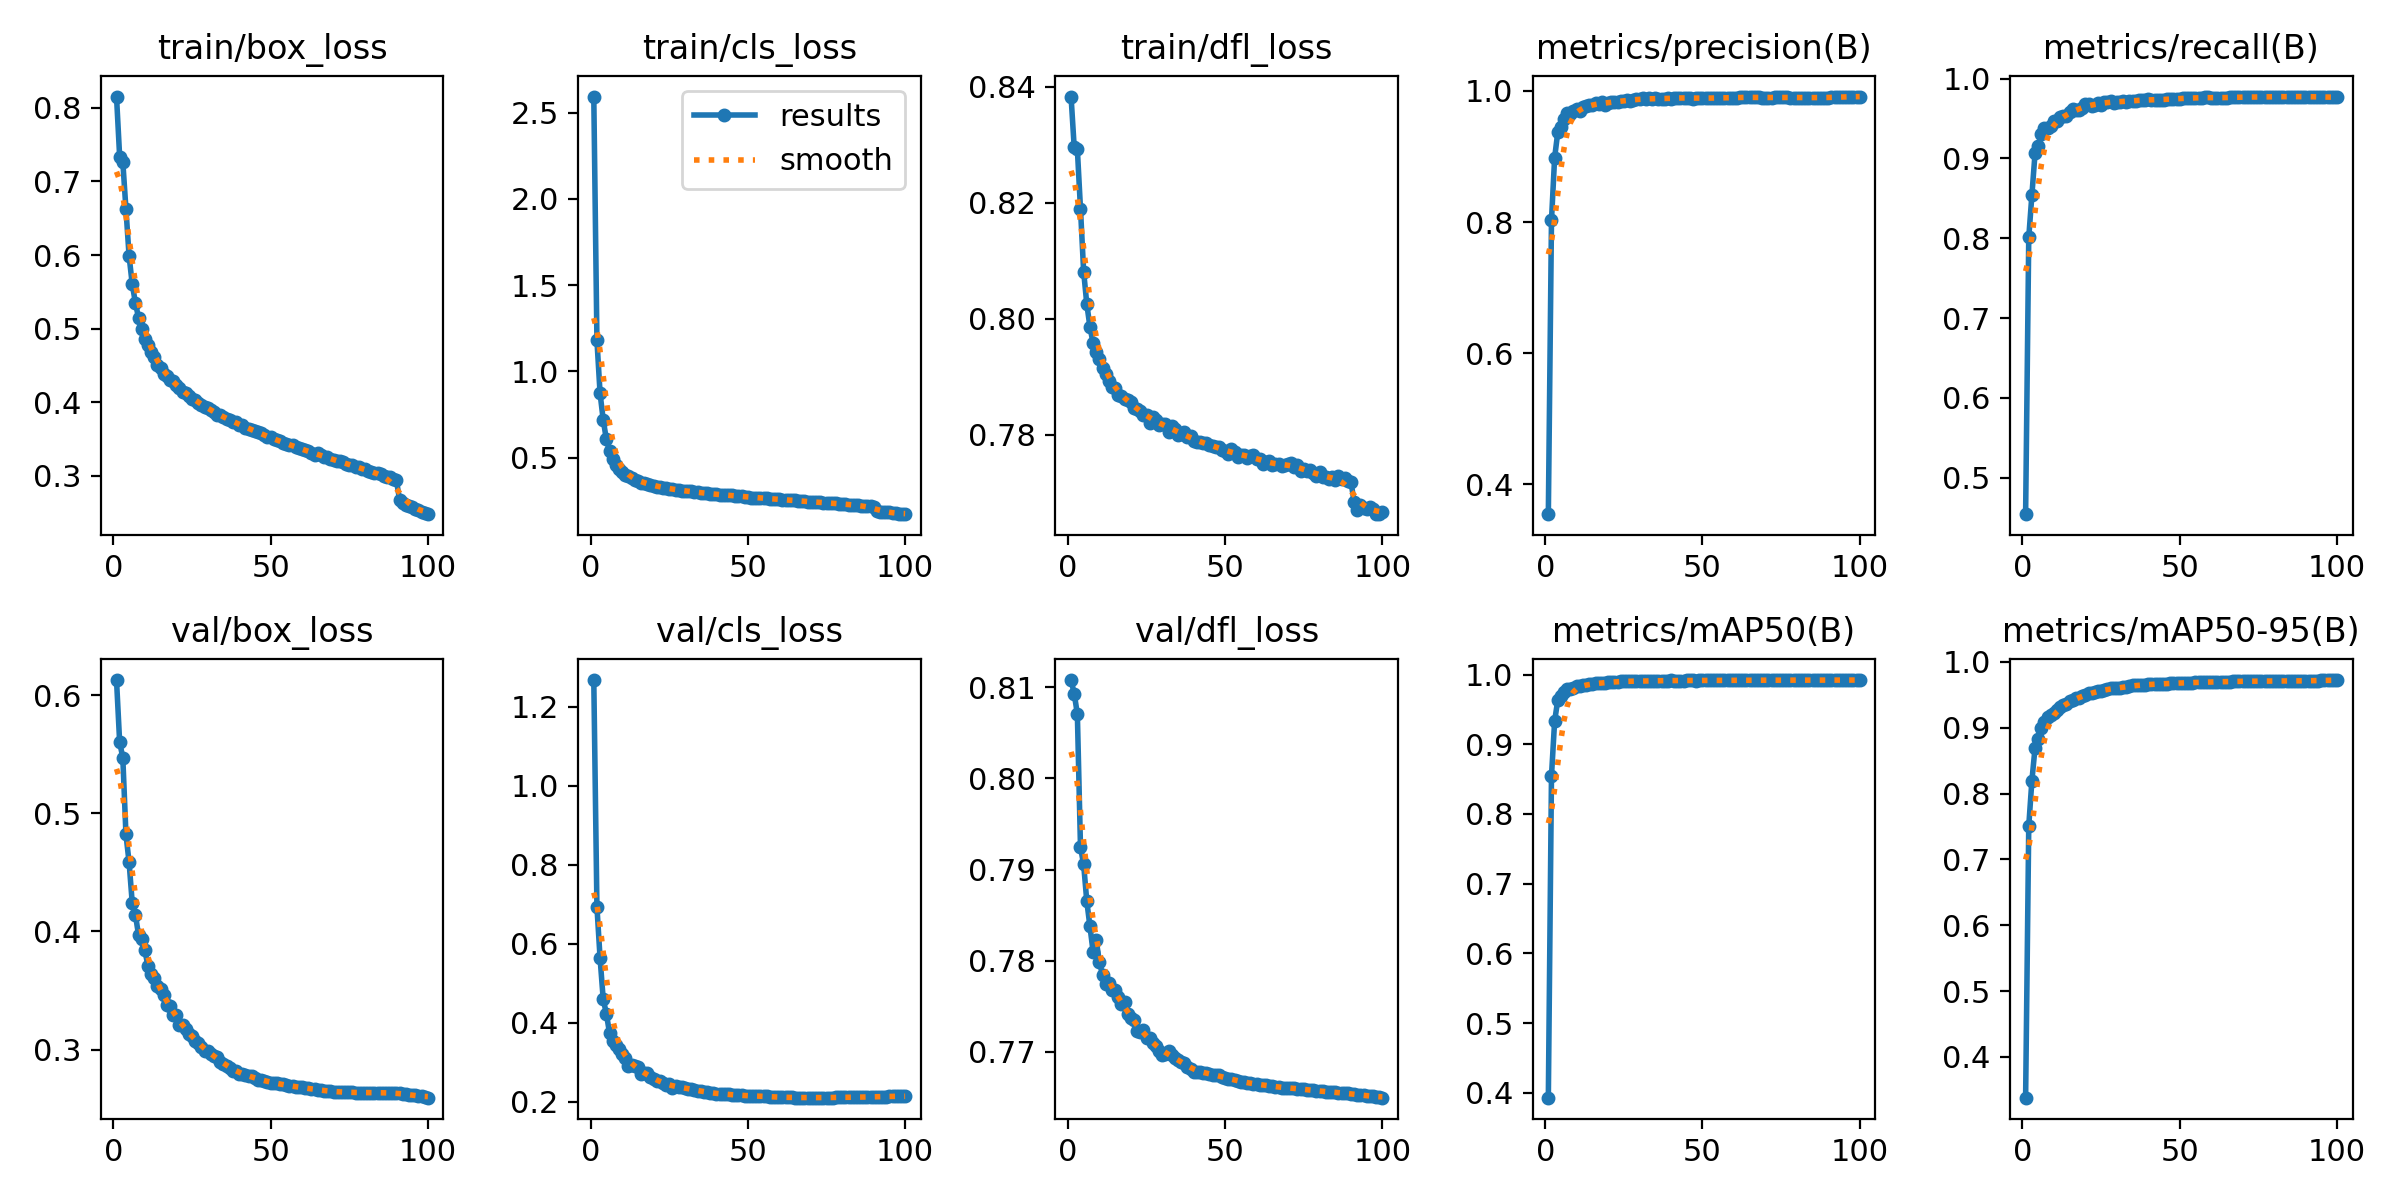

The file beside this chart, header and first rows:
epoch, train/box_loss, train/cls_loss, train/dfl_loss, metrics/precision(B), metrics/recall(B), metrics/mAP50(B), metrics/mAP50-95(B), val/box_loss, val/cls_loss, val/dfl_loss, lr/pg0, lr/pg1, lr/pg2
1, 0.8154, 2.594, 0.8383, 0.3543, 0.4542, 0.393, 0.3379, 0.6127, 1.268, 0.8108, 0.003327, 0.003327, 0.003327
2, 0.7337, 1.181, 0.8296, 0.8027, 0.801, 0.8546, 0.7508, 0.5601, 0.6936, 0.8093, 0.006595, 0.006595, 0.006595
3, 0.7269, 0.8724, 0.8292, 0.8981, 0.8543, 0.9331, 0.8198, 0.5471, 0.5634, 0.8071, 0.009796, 0.009796, 0.009796
4, 0.6624, 0.7187, 0.8189, 0.9371, 0.9065, 0.9634, 0.8695, 0.4821, 0.4592, 0.7925, 0.009703, 0.009703, 0.009703
5, 0.5987, 0.6061, 0.8081, 0.9448, 0.9159, 0.9691, 0.883, 0.4585, 0.4233, 0.7906, 0.009604, 0.009604, 0.009604
6, 0.5604, 0.5393, 0.8025, 0.9571, 0.9304, 0.9749, 0.8994, 0.4241, 0.3737, 0.7865, 0.009505, 0.009505, 0.009505
7, 0.5353, 0.4908, 0.7986, 0.9661, 0.9377, 0.9798, 0.909, 0.4142, 0.3534, 0.7838, 0.009406, 0.009406, 0.009406
8, 0.5148, 0.4574, 0.7958, 0.9651, 0.9385, 0.9798, 0.9161, 0.3971, 0.3445, 0.781, 0.009307, 0.009307, 0.009307
9, 0.4996, 0.4322, 0.7943, 0.9695, 0.9406, 0.9808, 0.9191, 0.3931, 0.3343, 0.7822, 0.009208, 0.009208, 0.009208
10, 0.4864, 0.4166, 0.7931, 0.9719, 0.9468, 0.9828, 0.9231, 0.3841, 0.3206, 0.7799, 0.009109, 0.009109, 0.009109
11, 0.4775, 0.4012, 0.7916, 0.9697, 0.9465, 0.9832, 0.9277, 0.3707, 0.3106, 0.7785, 0.00901, 0.00901, 0.00901
12, 0.4678, 0.3911, 0.7904, 0.9749, 0.9515, 0.9847, 0.9317, 0.3641, 0.2909, 0.7775, 0.008911, 0.008911, 0.008911
13, 0.4613, 0.3838, 0.7893, 0.9777, 0.9532, 0.9854, 0.934, 0.361, 0.2929, 0.7776, 0.008812, 0.008812, 0.008812
14, 0.4509, 0.3701, 0.7882, 0.9788, 0.9534, 0.9857, 0.9364, 0.3535, 0.2893, 0.7768, 0.008713, 0.008713, 0.008713
15, 0.4471, 0.3659, 0.788, 0.9788, 0.9577, 0.9868, 0.9411, 0.3511, 0.2882, 0.7768, 0.008614, 0.008614, 0.008614
16, 0.4385, 0.3556, 0.7868, 0.9818, 0.962, 0.9877, 0.942, 0.3457, 0.2696, 0.776, 0.008515, 0.008515, 0.008515
17, 0.4362, 0.3538, 0.7866, 0.9806, 0.9605, 0.9877, 0.9459, 0.3373, 0.2722, 0.7753, 0.008416, 0.008416, 0.008416
18, 0.4305, 0.3479, 0.7862, 0.9834, 0.9605, 0.9877, 0.9459, 0.3372, 0.2726, 0.7754, 0.008317, 0.008317, 0.008317
19, 0.4285, 0.3436, 0.7859, 0.9791, 0.9636, 0.9882, 0.9484, 0.3295, 0.263, 0.7742, 0.008218, 0.008218, 0.008218
20, 0.4237, 0.3379, 0.7856, 0.9822, 0.9678, 0.9893, 0.9494, 0.3291, 0.2563, 0.7737, 0.008119, 0.008119, 0.008119
21, 0.4188, 0.3321, 0.7846, 0.9828, 0.9685, 0.9891, 0.9527, 0.3209, 0.2511, 0.7735, 0.00802, 0.00802, 0.00802
22, 0.414, 0.3311, 0.7845, 0.9835, 0.9662, 0.9891, 0.9529, 0.3211, 0.2514, 0.7723, 0.007921, 0.007921, 0.007921
23, 0.4124, 0.3263, 0.7841, 0.9825, 0.9675, 0.9899, 0.9542, 0.3171, 0.2461, 0.7722, 0.007822, 0.007822, 0.007822
24, 0.4084, 0.3237, 0.7834, 0.9853, 0.9695, 0.9903, 0.9566, 0.3129, 0.2415, 0.7724, 0.007723, 0.007723, 0.007723
25, 0.4049, 0.3183, 0.7833, 0.9849, 0.9674, 0.9901, 0.9557, 0.3118, 0.244, 0.7715, 0.007624, 0.007624, 0.007624
26, 0.4037, 0.3202, 0.7821, 0.9863, 0.9701, 0.9905, 0.958, 0.3075, 0.2346, 0.7715, 0.007525, 0.007525, 0.007525
27, 0.3987, 0.3135, 0.783, 0.9853, 0.9711, 0.9905, 0.9583, 0.3057, 0.2387, 0.771, 0.007426, 0.007426, 0.007426
28, 0.3968, 0.3109, 0.7826, 0.9867, 0.9725, 0.9904, 0.9597, 0.3025, 0.2363, 0.7707, 0.007327, 0.007327, 0.007327
29, 0.394, 0.308, 0.7817, 0.9871, 0.9699, 0.9905, 0.96, 0.2985, 0.2369, 0.7701, 0.007228, 0.007228, 0.007228
30, 0.3922, 0.3074, 0.7818, 0.9876, 0.9704, 0.9907, 0.96, 0.2987, 0.2347, 0.7697, 0.007129, 0.007129, 0.007129
31, 0.3896, 0.3064, 0.7819, 0.9886, 0.971, 0.9905, 0.9606, 0.296, 0.2327, 0.7698, 0.00703, 0.00703, 0.00703
32, 0.3871, 0.3041, 0.7805, 0.9872, 0.9724, 0.9907, 0.9618, 0.2949, 0.2322, 0.7701, 0.006931, 0.006931, 0.006931
33, 0.3832, 0.3016, 0.7815, 0.9886, 0.971, 0.9907, 0.962, 0.2933, 0.2304, 0.7697, 0.006832, 0.006832, 0.006832
34, 0.3825, 0.2985, 0.781, 0.988, 0.9716, 0.9909, 0.9628, 0.2897, 0.2282, 0.7693, 0.006733, 0.006733, 0.006733
35, 0.3793, 0.296, 0.78, 0.9892, 0.9726, 0.9912, 0.9643, 0.2877, 0.2261, 0.7691, 0.006634, 0.006634, 0.006634
36, 0.3769, 0.2939, 0.7801, 0.9883, 0.9722, 0.991, 0.9647, 0.2865, 0.2246, 0.769, 0.006535, 0.006535, 0.006535
37, 0.3765, 0.294, 0.7805, 0.9881, 0.9732, 0.9911, 0.9651, 0.2845, 0.224, 0.7688, 0.006436, 0.006436, 0.006436
38, 0.3736, 0.2922, 0.7796, 0.9875, 0.9733, 0.9912, 0.9649, 0.2819, 0.2229, 0.7684, 0.006337, 0.006337, 0.006337
39, 0.3727, 0.2882, 0.7797, 0.9889, 0.9732, 0.9914, 0.9656, 0.2823, 0.2213, 0.7681, 0.006238, 0.006238, 0.006238
40, 0.3694, 0.2883, 0.7789, 0.9884, 0.9741, 0.9915, 0.9659, 0.2794, 0.2191, 0.7679, 0.006139, 0.006139, 0.006139
41, 0.3689, 0.2851, 0.7787, 0.9894, 0.9732, 0.9913, 0.9658, 0.2793, 0.2199, 0.7679, 0.00604, 0.00604, 0.00604
42, 0.3651, 0.2839, 0.7788, 0.9893, 0.9737, 0.9913, 0.9663, 0.2781, 0.2194, 0.7678, 0.005941, 0.005941, 0.005941
43, 0.3642, 0.282, 0.7786, 0.9899, 0.9737, 0.9913, 0.9663, 0.2777, 0.2191, 0.7677, 0.005842, 0.005842, 0.005842
44, 0.3624, 0.2813, 0.7785, 0.99, 0.9734, 0.9914, 0.9667, 0.2772, 0.2191, 0.7677, 0.005743, 0.005743, 0.005743
45, 0.361, 0.2817, 0.7783, 0.99, 0.9734, 0.9915, 0.9669, 0.2757, 0.2172, 0.7676, 0.005644, 0.005644, 0.005644
46, 0.3591, 0.2774, 0.7781, 0.9895, 0.9741, 0.9915, 0.9673, 0.2746, 0.2166, 0.7675, 0.005545, 0.005545, 0.005545
47, 0.358, 0.2783, 0.778, 0.9882, 0.9751, 0.9915, 0.9675, 0.2741, 0.2164, 0.7675, 0.005446, 0.005446, 0.005446
48, 0.3552, 0.2752, 0.7779, 0.989, 0.9746, 0.9914, 0.9677, 0.2737, 0.2159, 0.7674, 0.005347, 0.005347, 0.005347
49, 0.3525, 0.2739, 0.7773, 0.9892, 0.9745, 0.9915, 0.9679, 0.2729, 0.2153, 0.7673, 0.005248, 0.005248, 0.005248
50, 0.3522, 0.2734, 0.7772, 0.9894, 0.9747, 0.9916, 0.9681, 0.2721, 0.2147, 0.7672, 0.005149, 0.005149, 0.005149
51, 0.3494, 0.269, 0.7766, 0.9887, 0.9756, 0.9915, 0.9681, 0.2717, 0.2146, 0.7671, 0.00505, 0.00505, 0.00505
52, 0.348, 0.2684, 0.7775, 0.9886, 0.9761, 0.9915, 0.9682, 0.2713, 0.2145, 0.767, 0.004951, 0.004951, 0.004951
53, 0.3478, 0.2686, 0.7771, 0.9888, 0.9755, 0.9916, 0.9685, 0.2708, 0.2142, 0.7669, 0.004852, 0.004852, 0.004852
54, 0.3451, 0.2671, 0.7762, 0.9896, 0.9754, 0.9916, 0.9687, 0.2706, 0.214, 0.7669, 0.004753, 0.004753, 0.004753
55, 0.3436, 0.2646, 0.7765, 0.9899, 0.9759, 0.9916, 0.9689, 0.2698, 0.2137, 0.7668, 0.004654, 0.004654, 0.004654
56, 0.3424, 0.2648, 0.7765, 0.9896, 0.9763, 0.9916, 0.9691, 0.2691, 0.2132, 0.7667, 0.004555, 0.004555, 0.004555
57, 0.3412, 0.2628, 0.776, 0.9895, 0.9764, 0.9916, 0.9692, 0.2687, 0.2124, 0.7666, 0.004456, 0.004456, 0.004456
58, 0.3385, 0.2592, 0.7764, 0.9893, 0.9764, 0.9917, 0.9693, 0.2685, 0.212, 0.7666, 0.004357, 0.004357, 0.004357
59, 0.3376, 0.2592, 0.7765, 0.9893, 0.9766, 0.9917, 0.9694, 0.2682, 0.2113, 0.7665, 0.004258, 0.004258, 0.004258
60, 0.3358, 0.259, 0.7759, 0.99, 0.9761, 0.9917, 0.9696, 0.2679, 0.2113, 0.7665, 0.004159, 0.004159, 0.004159
... 40 more rows
